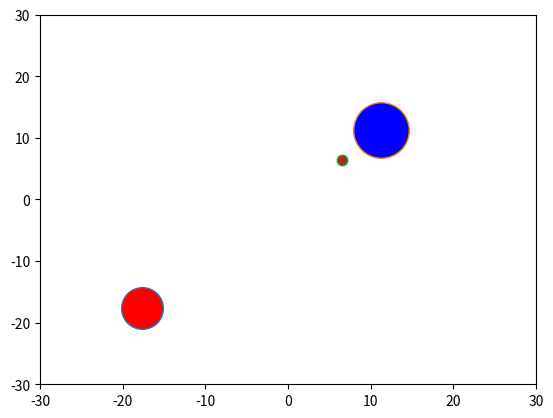

Python code for this plot: (Note: this script raises an exception after producing the figure.)
import matplotlib.animation as ani 
import matplotlib.pyplot as plt
import numpy as np


theta=-np.pi/4
m1, m2 = 1, 5
a1, b1 = 15, 10
a2, b2 = 8, 4
t1 = np.linspace(np.pi, 3*np.pi, 361)
t2 = np.linspace(0, 2*np.pi,361)
x1 = a1*np.cos(t1)-10
y1 = b1*np.sin(t1)
x2 = a2*np.cos(t2)+8
y2 = b2*np.sin(t2)
x3 = ((m1*x1) + (m2*x2))/(m1+m2)
y3 = ((m1*y1) + (m2*y2))/(m1+m2)


"""
Applying Rotational Transformation Equations:
    If x',y' axes are rotating about z' axis and x,y,z are the axes of a non-rotating frame then 
    (x', y', z')=(xcos(t)+ysin(t), -xsin(t)+ycos(t), z)
"""
x1_p = x1*np.cos(theta)+y1*np.sin(theta)
y1_p = -x1*np.sin(theta)+y1*np.cos(theta)
x2_p = x2*np.cos(theta)+y2*np.sin(theta)
y2_p = -x2*np.sin(theta)+y2*np.cos(theta)
x3_p = x3*np.cos(theta)+y3*np.sin(theta)
y3_p = -x3*np.sin(theta)+y3*np.cos(theta)


fig = plt.figure()
ax = plt.axes(xlim=(-30,30), ylim=(-30,30))
s1, = ax.plot(x1_p[0], y1_p[0], marker='o', markersize=30, markerfacecolor='red')
s1_o, = ax.plot(x1_p[0], y1_p[0], color='lime', lw=2)
s2, = ax.plot(x2_p[0], y2_p[0], marker='o', markersize=40, markerfacecolor='blue')
s2_o, = ax.plot(x2_p[0], y2_p[0], color='lime', lw=2)
bc, = ax.plot(x3_p[0],y3_p[0], marker='.', markersize=15, markerfacecolor='brown', label="Barycenter")
bc_o, = ax.plot(x3_p[0],y3_p[0], linestyle="--",color="gold", lw=1.5)


def binary_star(i):
  s1.set_data(x1_p[i], y1_p[i])
  s1_o.set_data(x1_p[:i+1], y1_p[:i+1])                          
  s2.set_data(x2_p[i], y2_p[i])
  s2_o.set_data(x2_p[:i+1], y2_p[:i+1])                           
  bc.set_data(x3_p[i], y3_p[i]) 
  bc_o.set_data(x3_p[:i+1], y3_p[:i+1])                     
  return s1, s2, s1_o, s2_o, bc, bc_o,


"""
Speed of animation governs by:
    1. Frames-Stations
    2. Interval-Number of milliseconds train remains at station
"""
anim=ani.FuncAnimation(fig, binary_star, frames=len(t1), interval= 20, blit=True, repeat=True)


fig.patch.set_facecolor('k')
fig.suptitle("Binary Star System when m2 = 5m1", color="fuchsia")
plt.axis(False)
#plt.rcParams["animation.ffmpeg_path"]= r'C:/ffmpeg/bin/ffmpeg.exe' 
#writervideo = ani.FFMpegWriter(fps=20, metadata={"Artist":"Rishikesh Jha"},bitrate=10000) 
#anim.save("Binary Star System.mp4", writer=writervideo)
plt.legend(loc="best")
plt.annotate("Courtesy Rishikesh Jha", (27,-29), color="fuchsia")
plt.show()
